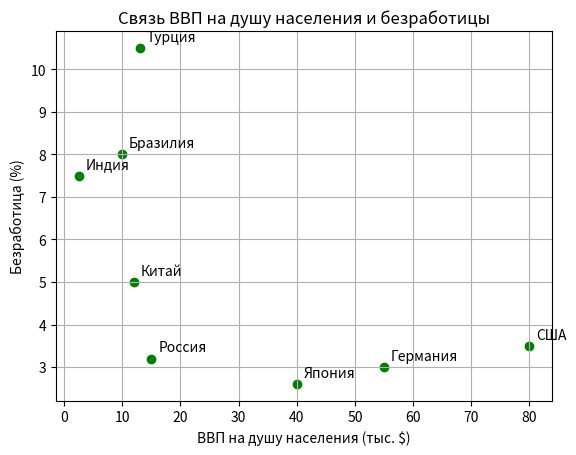

Write the Python code that produced this figure.
import matplotlib.pyplot as plt

страны = ['США', 'Германия', 'Россия', 'Китай', 'Бразилия', 'Индия', 'Япония', 'Турция']
ввп = [80, 55, 15, 12, 10, 2.5, 40, 13]
безработица = [3.5, 3.0, 3.2, 5.0, 8.0, 7.5, 2.6, 10.5]

plt.scatter(ввп, безработица, color='green')

for i, страна in enumerate(страны):
    plt.annotate(страна, (ввп[i], безработица[i]), xytext=(5, 5), textcoords='offset points')

plt.title('Связь ВВП на душу населения и безработицы')
plt.xlabel('ВВП на душу населения (тыс. $)')
plt.ylabel('Безработица (%)')
plt.grid(True)
plt.show()
